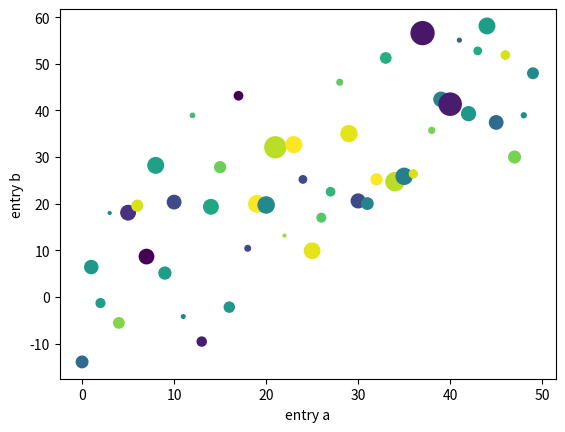

Reproduce this figure in Python.
# plotting dengan keyword

# matplotlib juga memunkinkan kita untuk melakukan plotting sekumpulan nilai yang tersimpan
# dalam struktur data yang disertai keywords argumen (kwargs) seperti pada dictionary dan 
# pandas data frame

import matplotlib.pyplot as plt
import numpy as np

data = {
    'a': np.arange(50),
    'c': np.random.randint(0, 50, 50),
    'd': np.random.randn(50)
}
data['b'] = data['a'] + 10 * np.random.randn(50)
data['d'] = np.abs(data['d']) * 100

# print(data)

# plt.scatter('a', 'b', data=data)
# plt.xlabel('entry a')
# plt.ylabel('entry b')
# plt.show()

plt.scatter('a', 'b', c='c', s='d', data=data)
plt.xlabel('entry a')
plt.ylabel('entry b')
plt.show()